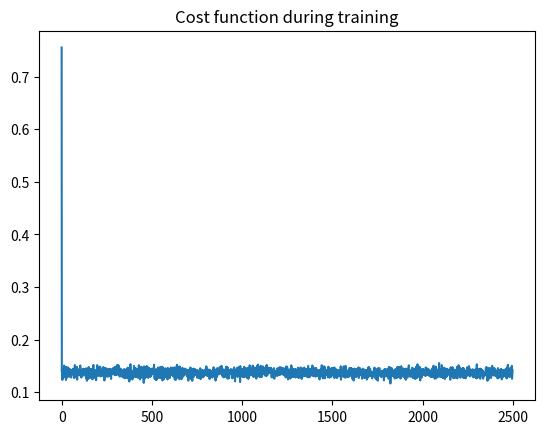

Write Python code to recreate this figure.
# -*- coding: utf-8 -*-
"""
Created on Sat Jan  9 20:54:01 2021

[redacted]
"""

# This is my making of a simple backpropogation algorithm with stocastic
# gradient descent for the training and a simple quadratic cost fucntion with 
# the goal of reproducing a 2D function being the input 

# # first off we impor numpy 

from numpy import array, zeros, exp, random, dot, shape, reshape, meshgrid, transpose, linspace  as np

import matplotlib.pyplot as plt # for plotting
import matplotlib
matplotlib.rcParams['figure.dpi']=300 # highres display

# I am still not great with the matplotlib items but am learning 

# # Now we need to initialize some variables and tables for implementing the
# # higher level functions for the network. 

NumLayers = 4 # This is the number of layers besides the input layer
LayerSizes = [2,20,40,30,1] # input, 1st hidden, 2nd hid, 3rd hid, and output
# I am picking different sizes and more than needed just to get more practice

# Now to initialize the Weights and baises for the network

Weights = [random.uniform(low= -1, high= +1, size=[LayerSizes[j], LayerSizes[j+1]]) for j in range(NumLayers)]
# The heavy lifting is done by the size option here, getting several matrix dimensions to pool together into an
# array. This results in a vector of arrays. 

Biases = [random.uniform(low= -1, high= +1, size=[LayerSizes[j+1]]) for j in range(NumLayers)]
# indexing starts at +1 since we don't add baises to input. This results in a vector of vectors. 

# # # Now to initialize variables for SGD as well # # #

y_layer = [zeros(LayerSizes[j]) for j in range(NumLayers+1)] # need to record first and last layers too
df_layer = [zeros(LayerSizes[j+1]) for j in range(NumLayers)] # no derivatives of nonlinear functions for input
dw_layer = [zeros([LayerSizes[j], LayerSizes[j+1]]) for j in range(NumLayers)] # This is for the cost function
# it has the same size as the Weights array since each Weight needs to be adjusted 
db_layer = [zeros(LayerSizes[j+1]) for j in range(NumLayers)] # no biases in input to train

# # Now to define the batchsize and initialize the corresponding inputs and outputs
# # define the number of batches we will run and the learning rate for our SGD as well

batchsize = 100

y_in = random.uniform(low = -1, high = +1, size = [batchsize,LayerSizes[0]]) 
y_out = random.uniform(low = -1, high = +1, size = [batchsize,LayerSizes[-1]]) # note: the -1 index means last

eta = 0.001 # this is the learning rate
batches = 2500 # This is the number of batches we will use to train of the data

costs=zeros(batches) # array to store the costs

# # # Now to setup the functions for the various parts of the algorithm # # #

# this fucntion should taking a neuron value and apply our nonlinear function
# we are using for this network. I will be using a sigmoid for this example. 

def net_f_df(z): 
    val = 1/(1 + exp(-z)) # This is the sigmoid nonlinear function
    return(val, exp(-z)*val**2) # This returned the value and also the
                                # derivative which we will need for the SGD
                                

# now we want to have a function to move the network forward one step

def forward_step(y,w,b):
    z = dot(y,w) + b # note: we have it y,w so adding since we adding a
    return(net_f_df(z)) # vector which needs to have same dimension as the
                        # side of the opertion (I think)

# now let's define the function to apply the network 

def apply_net(y_in, Weights, Biases, NumLayers, y_layer, df_layer):
    
    y = y_in 
    y_layer[0] = y
    for j in range(NumLayers):
        y,df = forward_step(y,Weights[j],Biases[j])
        df_layer[j] = df # this makes df[0] the first hidden layer differentials
        y_layer[j+1] = y # just recording values for later use in SGD
    return(y, y_layer, df_layer)


# now let's define the backward step used in training with SGD

def backward_step(delta, w, df):
    
    return(dot(delta,transpose(w))*df)


# now to define one of the more complicated functions. The full back propogation
# needed in order to define the cost function for each weights and then implement
# the training

def backprop(y_target, y_layer, df_layer, Weights, Biases, NumLayers, dw_layer, db_layer, batchsize):
    
    delta = (y_layer[-1] - y_target)*df_layer[-1] # defining delta, related to the derivative of the cost function
    dw_layer[-1] = dot(transpose(y_layer[-2]),delta)/batchsize # setting up top of dc/dw
    db_layer[-1] = delta.sum(0)/batchsize # setting up top of dc/db
    
    for j in range(NumLayers-1): # NumLayers-1 since the top is already accounted for above
        delta = backward_step(delta,Weights[-1-j],df_layer[-2-j]) # issuing the recursion to get all derivatives
        dw_layer[-2-j] = dot(transpose(y_layer[-3-j]),delta) # recording results (Do I need to still divide by batchsize?)
        db_layer[-2-j] = delta.sum(0) / batchsize
    return(dw_layer, db_layer)
        
# now to define the function to update the weights and baises as SGD dictates

def gradient_step(eta, dw_layer, db_layer, Weights, Biases):
    
    for j in range(NumLayers):
        Weights[j] = -eta*dw_layer[j] # nicely can act and replace whole arrays in this fashion
        Biases[j] = -eta*db_layer[j]
    return(Weights, Biases)
    
# Now to define the function for the training of the network, biggest difference of not using global should 
# be here 

def train_net(y_in, y_target, eta, Weights, Biases, NumLayers, y_layer, df_layer, dw_layer, db_layer, batchsize):
    
    y_out_result,y_layer,df_layer = apply_net(y_in, Weights, Biases, NumLayers, y_layer, df_layer)
    dw_layer,db_layer = backprop(y_target, y_layer, df_layer, Weights, Biases, NumLayers, dw_layer, db_layer, batchsize)
    Weights,Biases = gradient_step(eta, dw_layer, db_layer, Weights, Biases)
    cost = ((y_target-y_out_result)**2).sum()/batchsize
    return(cost, y_layer, df_layer, dw_layer, db_layer, Weights, Biases, y_out_result)

    
# # Now to define the function which is our data in this case and also out funtion to generate batches for training


def myFunc(x0, x1):
    r2 = x0**2 + x1**2
    return(exp(-5*r2)*abs(x0+x1))


def make_batch(batchsize):
    
    inputs = random.uniform(low = -0.5, high = +0.5, size = [batchsize,2]) # this generates the x, y values for fucntion
    targets = zeros([batchsize, 1])  # initialize the target variable
    targets[:, 0] = myFunc(inputs[:, 0],inputs[:, 1]) # this generates the target value at the x, y points
    return(inputs, targets) # think of this as y_in and y_target for the other functions

# # finally we shoud be at the point where we run the network and train it

for k in range(batches):
    y_in,y_target = make_batch(batchsize)
    costs[k],y_layer,df_layer,dw_layer,db_layer,Weights,Biases,y_out_result = train_net(y_in, y_target, eta, Weights, Biases, NumLayers, y_layer, df_layer, dw_layer, db_layer, batchsize)
    
    
plt.plot(costs)
plt.title("Cost function during training")
plt.show()

# # Lastly is to figure out how to plot the result!


